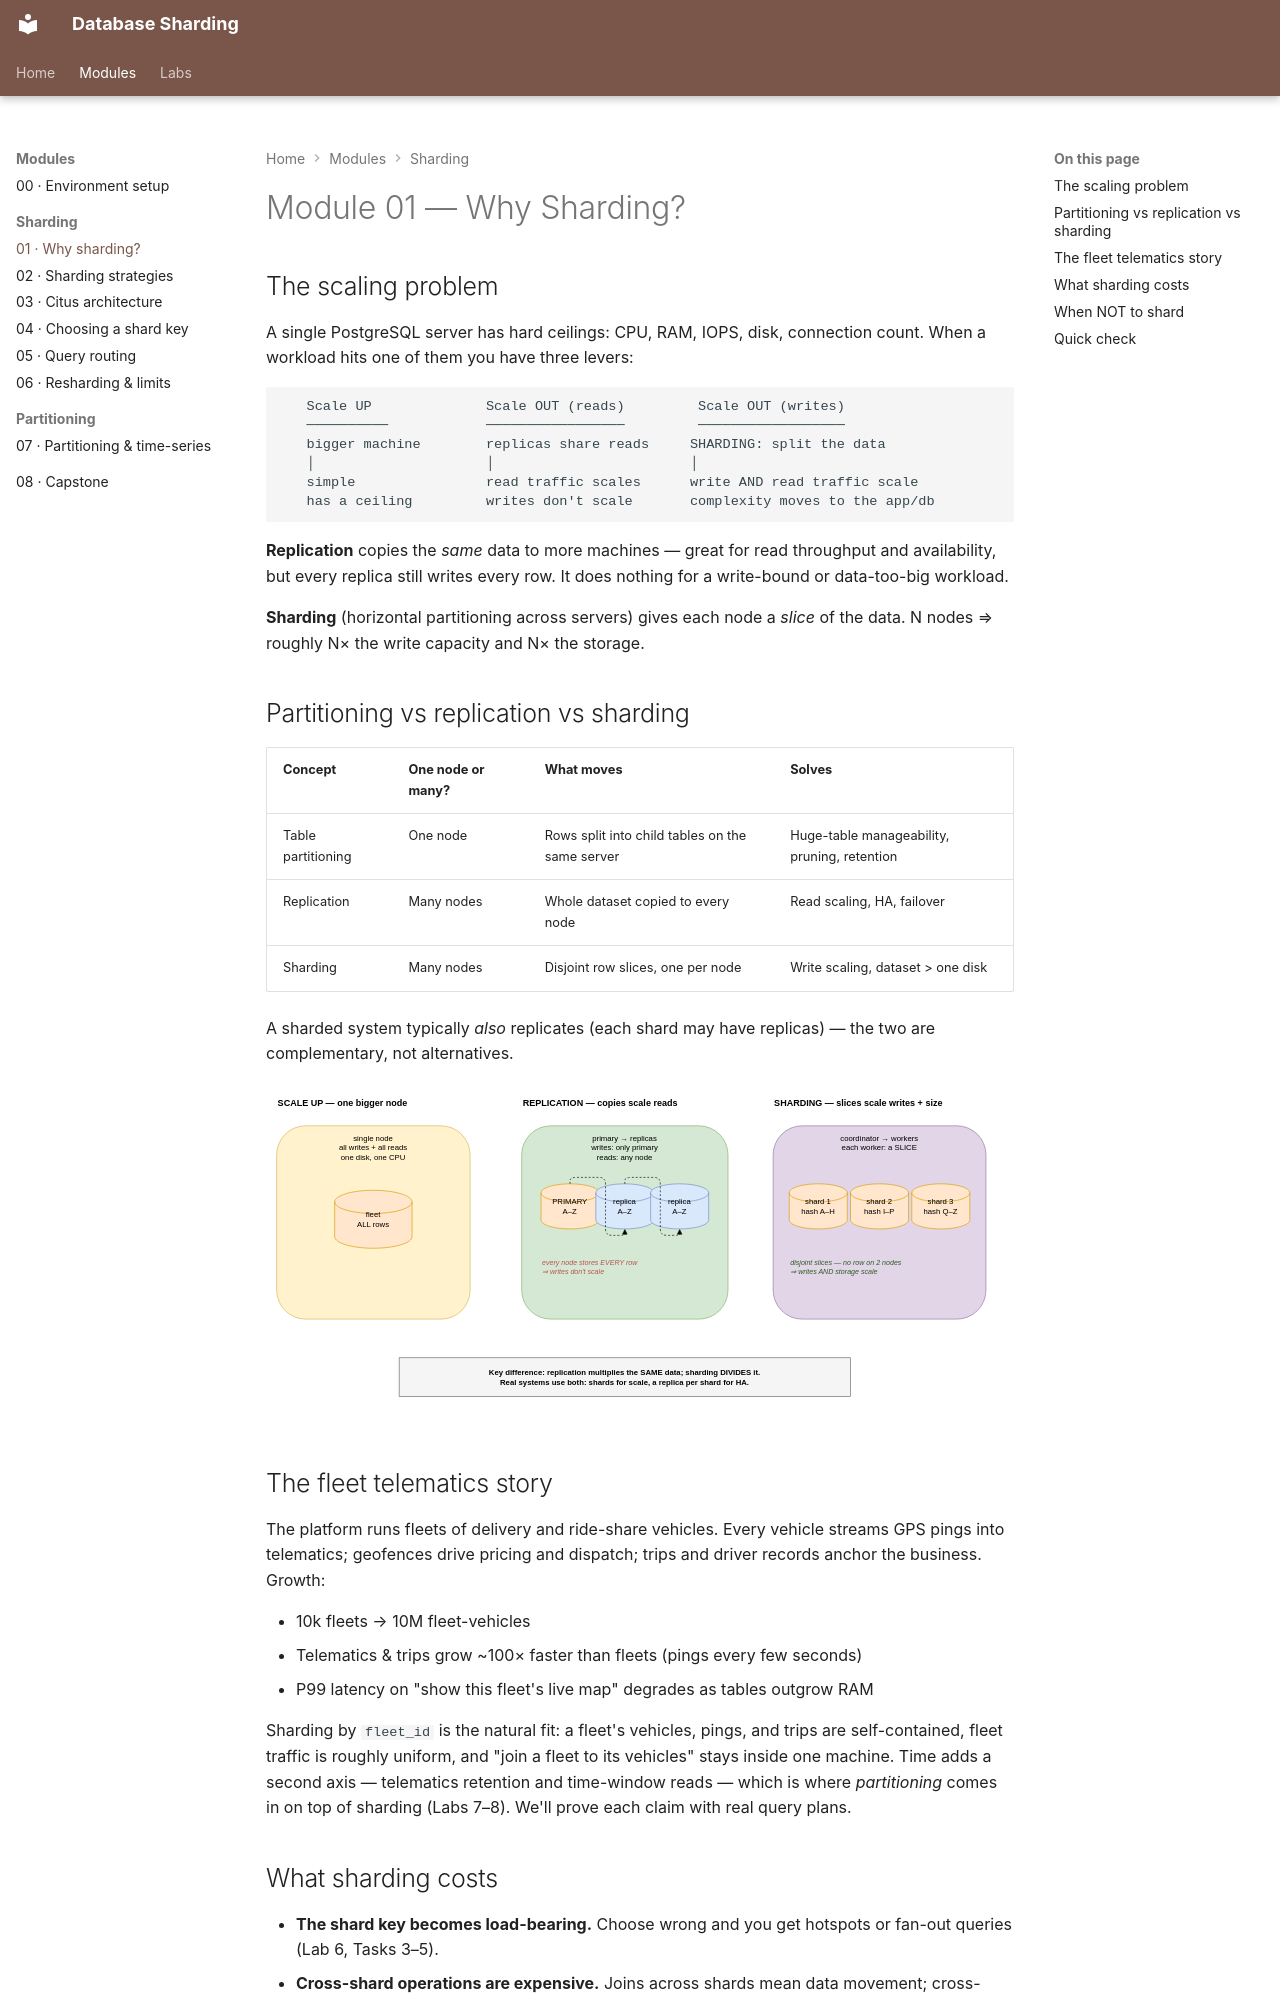

repository: nitinkc/db-sharding · page: modules/01-why-sharding/index.html · generator: mkdocs

# Module 01 — Why Sharding?

## The scaling problem

A single PostgreSQL server has hard ceilings: CPU, RAM, IOPS, disk, connection
count. When a workload hits one of them you have three levers:

```text
   Scale UP              Scale OUT (reads)         Scale OUT (writes)
   ──────────            ─────────────────         ──────────────────
   bigger machine        replicas share reads     SHARDING: split the data
   │                     │                        │
   simple                read traffic scales      write AND read traffic scale
   has a ceiling         writes don't scale       complexity moves to the app/db
```

**Replication** copies the *same* data to more machines — great for read
throughput and availability, but every replica still writes every row. It does
nothing for a write-bound or data-too-big workload.

**Sharding** (horizontal partitioning across servers) gives each node a *slice*
of the data. N nodes ⇒ roughly N× the write capacity and N× the storage.

## Partitioning vs replication vs sharding

| Concept | One node or many? | What moves | Solves |
|---|---|---|---|
| Table partitioning | One node | Rows split into child tables on the same server | Huge-table manageability, pruning, retention |
| Replication | Many nodes | Whole dataset copied to every node | Read scaling, HA, failover |
| Sharding | Many nodes | Disjoint row slices, one per node | Write scaling, dataset > one disk |

A sharded system typically *also* replicates (each shard may have replicas) —
the two are complementary, not alternatives.

![Sharding versus replication: splitting rows versus copying the dataset](../diagrams/sharding-vs-replication.svg)

## The fleet telematics story

The platform runs fleets of delivery and ride-share vehicles. Every vehicle
streams GPS pings into telematics; geofences drive pricing and dispatch; trips
and driver records anchor the business. Growth:

- 10k fleets → 10M fleet-vehicles
- Telematics & trips grow ~100× faster than fleets (pings every few seconds)
- P99 latency on "show this fleet's live map" degrades as tables outgrow RAM

Sharding by `fleet_id` is the natural fit: a fleet's vehicles, pings, and trips
are self-contained, fleet traffic is roughly uniform, and "join a fleet to its
vehicles" stays inside one machine. Time adds a second axis — telematics
retention and time-window reads — which is where *partitioning* comes in on top
of sharding (Labs 7–8). We'll prove each claim with real query plans.
